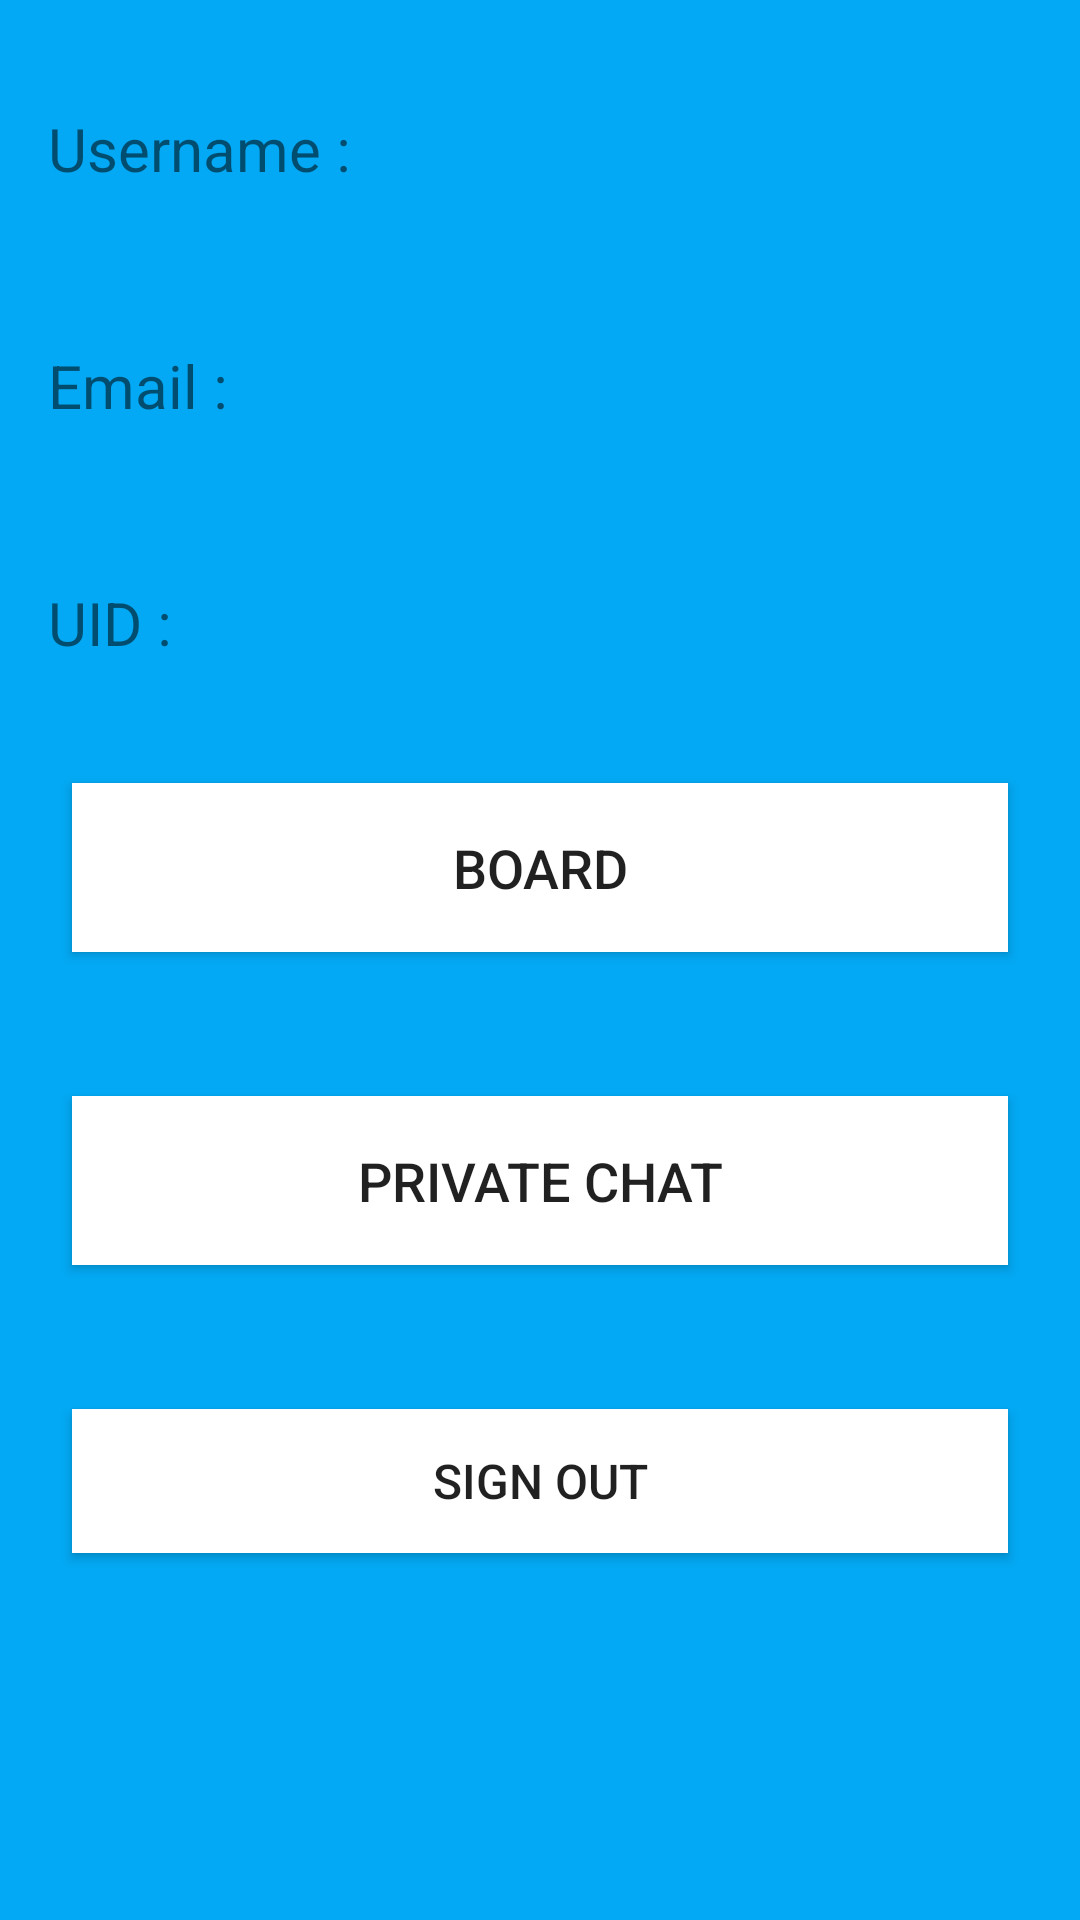

Reconstruct the res/layout file that produces this screen, plus the resources it refers to.
<!-- AndroidManifest.xml: application theme AppTheme -->
<!-- res/layout/activity_select.xml -->
<?xml version="1.0" encoding="utf-8"?>
<LinearLayout xmlns:android="http://schemas.android.com/apk/res/android"
    xmlns:app="http://schemas.android.com/apk/res-auto"
    xmlns:tools="http://schemas.android.com/tools"
    android:layout_width="match_parent"
    android:layout_height="match_parent"
    tools:context="xyz.n4ve.elementarychat.SelectActivity">

    <LinearLayout
        android:layout_width="match_parent"
        android:layout_height="wrap_content"
        android:orientation="vertical">

        <TextView
            android:layout_width="wrap_content"
            android:layout_height="wrap_content"
            android:layout_marginTop="20dp"
            android:padding="16dp"
            android:text="Username : "
            android:textSize="20sp"
            android:id="@+id/username" />

        <TextView
            android:layout_width="wrap_content"
            android:layout_height="wrap_content"
            android:layout_marginTop="20dp"
            android:padding="16dp"
            android:text="Email : "
            android:textSize="20sp"
            android:id="@+id/email" />

        <TextView
            android:layout_width="wrap_content"
            android:layout_height="wrap_content"
            android:layout_marginTop="20dp"
            android:padding="16dp"
            android:text="UID : "
            android:textSize="20sp"
            android:id="@+id/uid" />

        <Button
            android:id="@+id/boardButton"
            android:layout_width="fill_parent"
            android:layout_height="wrap_content"
            android:layout_marginBottom="24dp"
            android:layout_marginLeft="24dp"
            android:layout_marginRight="24dp"
            android:layout_marginTop="24dp"
            android:background="@color/white"
            android:padding="16dp"
            android:text="Board"
            android:textSize="18sp" />

        <Button
            android:id="@+id/privateChatButton"
            android:layout_width="fill_parent"
            android:layout_height="wrap_content"
            android:layout_marginBottom="24dp"
            android:layout_marginLeft="24dp"
            android:layout_marginRight="24dp"
            android:layout_marginTop="24dp"
            android:background="@color/white"
            android:padding="16dp"
            android:text="Private Chat"
            android:textSize="18sp" />

        <Button
            android:id="@+id/signout"
            android:layout_width="fill_parent"
            android:layout_height="wrap_content"
            android:layout_marginBottom="24dp"
            android:layout_marginLeft="24dp"
            android:layout_marginRight="24dp"
            android:layout_marginTop="24dp"
            android:background="@color/white"
            android:padding="8dp"
            android:text="Sign Out"
            android:textSize="16sp" />

    </LinearLayout>

</LinearLayout>
<!-- resources referenced by this layout -->
<resources>
  <color name="white">#FFFFFF</color>
  <style name="AppTheme" parent="Theme.AppCompat.Light.NoActionBar">
          
          <item name="colorPrimary">@color/primary</item>
          <item name="colorPrimaryDark">@color/primary_dark</item>
          <item name="colorAccent">@color/accent</item>
  
          <item name="colorControlNormal">@color/white</item>
          <item name="colorControlActivated">@color/white</item>
          <item name="colorControlHighlight">@color/white</item>
          <item name="android:textColorHint">@color/white</item>
  
          <item name="colorButtonNormal">@color/primary_darker</item>
          <item name="android:colorButtonNormal" tools:targetApi="lollipop">@color/primary_darker</item>
          <item name="android:colorBackground">@color/primary</item>
      </style>
  <color name="primary">#03a9f4</color>
  <color name="primary_dark">#039BE5</color>
  <color name="accent">#FFFFFF</color>
  <color name="primary_darker">#0288D1</color>
</resources>
